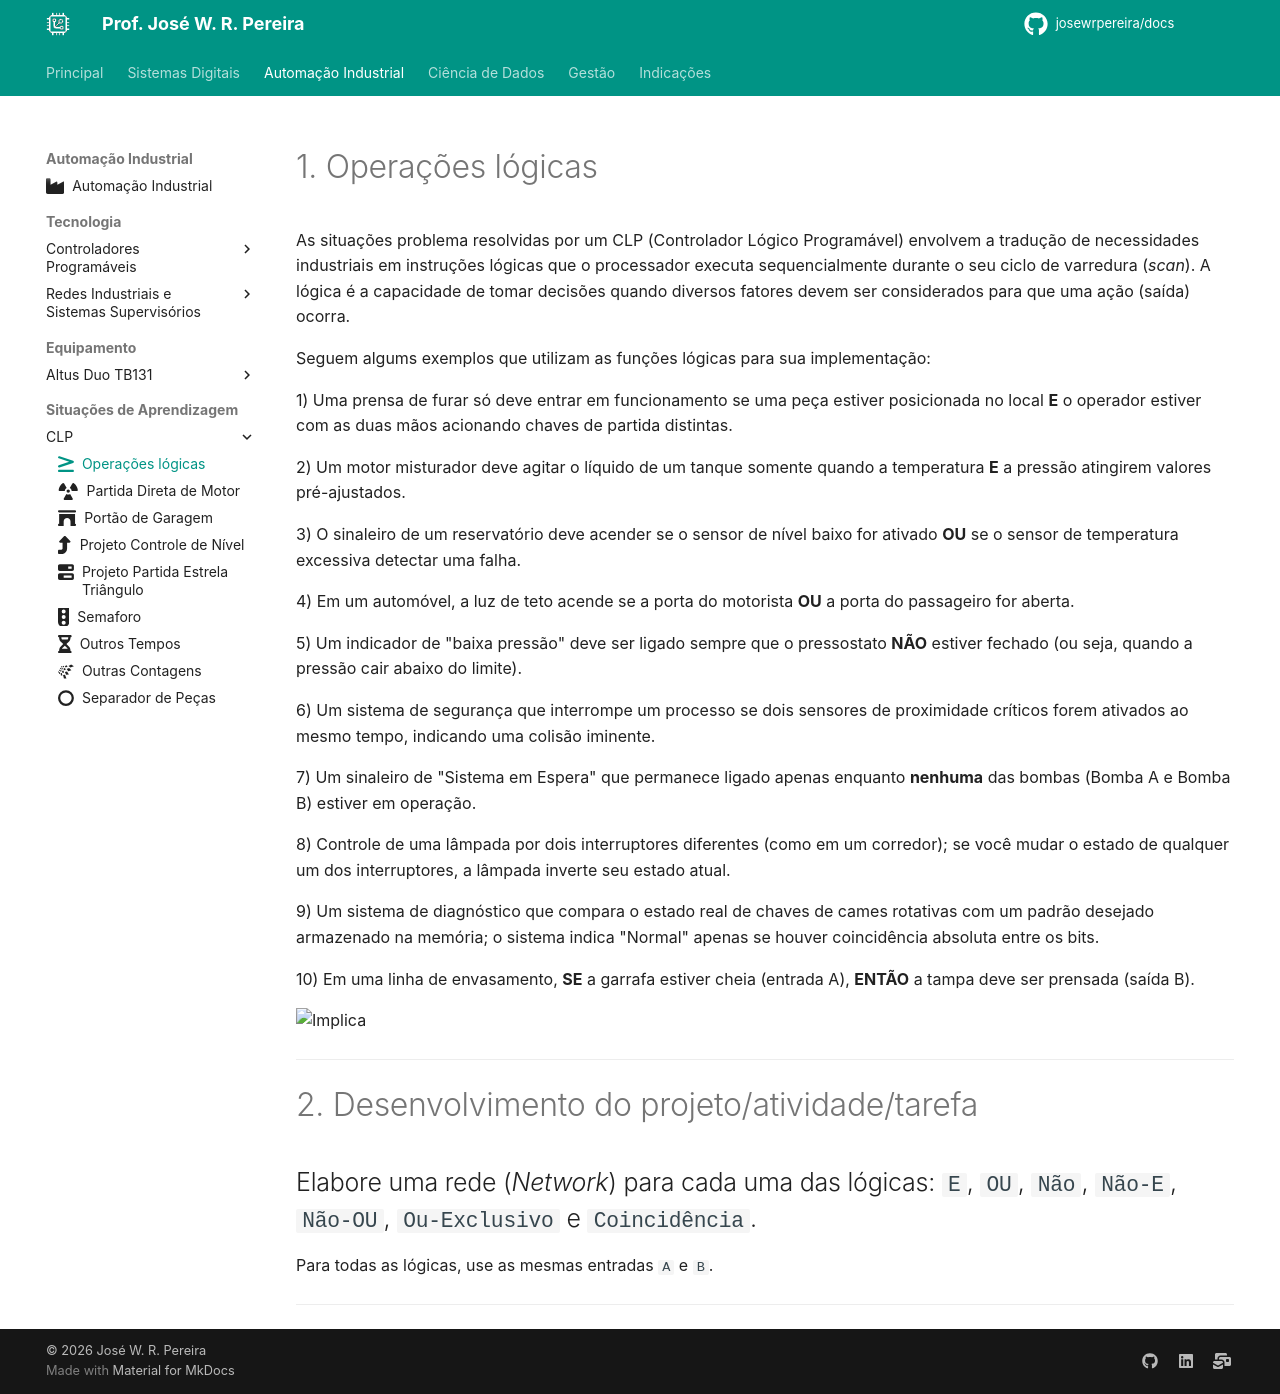

repository: JoseWRPereira/docs · page: automacao/sitap/clp/sa1-operacoes_logicas/index.html · generator: mkdocs

---
title: Operações lógicas
icon: fontawesome/solid/greater-than-equal
authors:
 - José W. R. Pereira
tags:
 - CLP
 - Altus
 - TB131
 - Partida Estrela-Triângulo
---

# 1. Operações lógicas

As situações problema resolvidas por um CLP (Controlador Lógico Programável) envolvem a tradução de necessidades industriais em instruções lógicas que o processador executa sequencialmente durante o seu ciclo de varredura (*scan*). A lógica é a capacidade de tomar decisões quando diversos fatores devem ser considerados para que uma ação (saída) ocorra.


Seguem algums exemplos que utilizam as funções lógicas para sua implementação:


1) Uma prensa de furar só deve entrar em funcionamento se uma peça estiver posicionada no local **E** o operador estiver com as duas mãos acionando chaves de partida distintas.

2) Um motor misturador deve agitar o líquido de um tanque somente quando a temperatura **E** a pressão atingirem valores pré-ajustados.

3) O sinaleiro de um reservatório deve acender se o sensor de nível baixo for ativado **OU** se o sensor de temperatura excessiva detectar uma falha.

4) Em um automóvel, a luz de teto acende se a porta do motorista **OU** a porta do passageiro for aberta.

5) Um indicador de "baixa pressão" deve ser ligado sempre que o pressostato **NÃO** estiver fechado (ou seja, quando a pressão cair abaixo do limite).

6) Um sistema de segurança que interrompe um processo se dois sensores de proximidade críticos forem ativados ao mesmo tempo, indicando uma colisão iminente.

7) Um sinaleiro de "Sistema em Espera" que permanece ligado apenas enquanto **nenhuma** das bombas (Bomba A e Bomba B) estiver em operação.

8) Controle de uma lâmpada por dois interruptores diferentes (como em um corredor); se você mudar o estado de qualquer um dos interruptores, a lâmpada inverte seu estado atual.

9) Um sistema de diagnóstico que compara o estado real de chaves de cames rotativas com um padrão desejado armazenado na memória; o sistema indica "Normal" apenas se houver coincidência absoluta entre os bits.

10) Em uma linha de envasamento, **SE** a garrafa estiver cheia (entrada A), **ENTÃO** a tampa deve ser prensada (saída B).


![Implica](img/logica-implica.png)


---

# 2. Desenvolvimento do projeto/atividade/tarefa

## Elabore uma rede (*Network*) para cada uma das lógicas: `E`, `OU`, `Não`, `Não-E`, `Não-OU`, `Ou-Exclusivo` e `Coincidência`. 


Para todas as lógicas, use as mesmas entradas `A` e `B`. 


---
